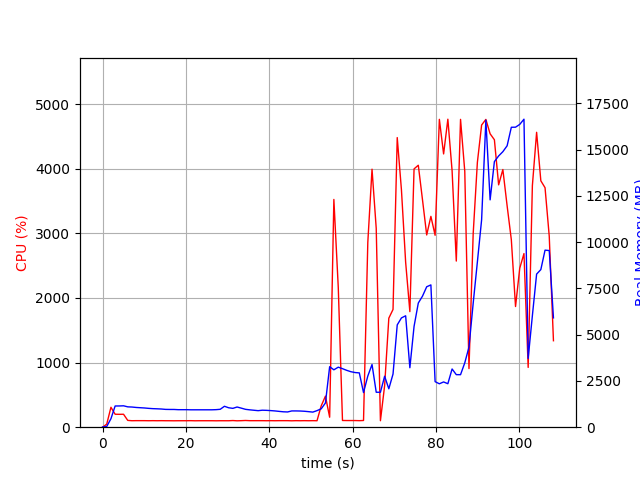

The table this chart was drawn from, first rows:
elapsed_time, nproc, cpu, mem_real, mem_virtual
3.9577484130859375e-05, 1, 0.0, 10.84, 3192
1.007, 1, 47.7, 38.3, 609.2
2.015, 1, 308.4, 458.1, 4419
3.023, 1, 200.4, 1146, 5181
4.032, 1, 199.3, 1148, 5181
5.04, 1, 200.3, 1156, 5181
6.047, 1, 105.3, 1100, 5181
7.055, 1, 100.2, 1090, 5181
8.061, 1, 101.3, 1067, 5181
9.068, 1, 101.3, 1052, 5181
10.08, 1, 101.1, 1038, 5181
11.09, 1, 100.1, 1017, 5181
12.1, 1, 101.1, 1002, 5181
13.1, 1, 100.1, 993.6, 5181
14.11, 1, 101.0, 982.8, 5181
15.12, 1, 100.1, 962.5, 5181
16.13, 1, 100.0, 958.7, 5181
17.14, 1, 99.2, 958.7, 5181
18.15, 1, 100.0, 946.7, 5181
19.16, 1, 100.1, 946.7, 5181
20.17, 1, 100.1, 946.7, 5181
21.18, 1, 101.1, 940.2, 5181
22.19, 1, 99.2, 940.2, 5181
23.2, 1, 100.1, 940.2, 5181
24.21, 1, 100.1, 940.2, 5181
25.22, 1, 100.1, 940.2, 5181
26.22, 1, 100.1, 940.2, 5181
27.23, 1, 99.1, 948.1, 5181
28.24, 1, 100.1, 967.6, 5229
29.25, 1, 99.9, 1131, 5397
30.26, 1, 99.9, 1050, 5397
31.28, 1, 102.9, 1018, 5397
32.29, 1, 99.0, 1091, 5397
33.3, 1, 101.0, 1030, 5397
34.31, 1, 104.0, 965.7, 5397
35.32, 1, 100.9, 938.2, 5397
36.33, 1, 100.9, 915.7, 5397
37.34, 1, 101.0, 893.4, 5397
38.35, 1, 101.0, 917.9, 5397
39.36, 1, 100.0, 910.6, 5397
40.37, 1, 101.1, 896.8, 5397
41.38, 1, 100.0, 879.3, 5397
42.39, 1, 101.0, 854.7, 5397
43.39, 1, 101.1, 832.3, 5397
44.4, 1, 101.0, 823.5, 5397
45.41, 1, 99.0, 879.1, 5397
46.42, 1, 101.0, 879.1, 5397
47.43, 1, 100.0, 874.1, 5397
48.44, 1, 101.1, 861.6, 5397
49.45, 1, 100.0, 839.7, 5397
50.46, 1, 101.1, 815.9, 5397
51.47, 1, 100.0, 895.2, 5397
52.48, 1, 330.7, 993.5, 5499
53.49, 1, 480.5, 1310, 6027
54.5, 1, 154.3, 3270, 12277
55.52, 1, 3524, 3101, 12277
56.57, 1, 2161, 3244, 12458
57.58, 1, 104.0, 3163, 12458
58.59, 1, 103.0, 3073, 12458
59.6, 1, 103.0, 2998, 12458
... 48 more rows
